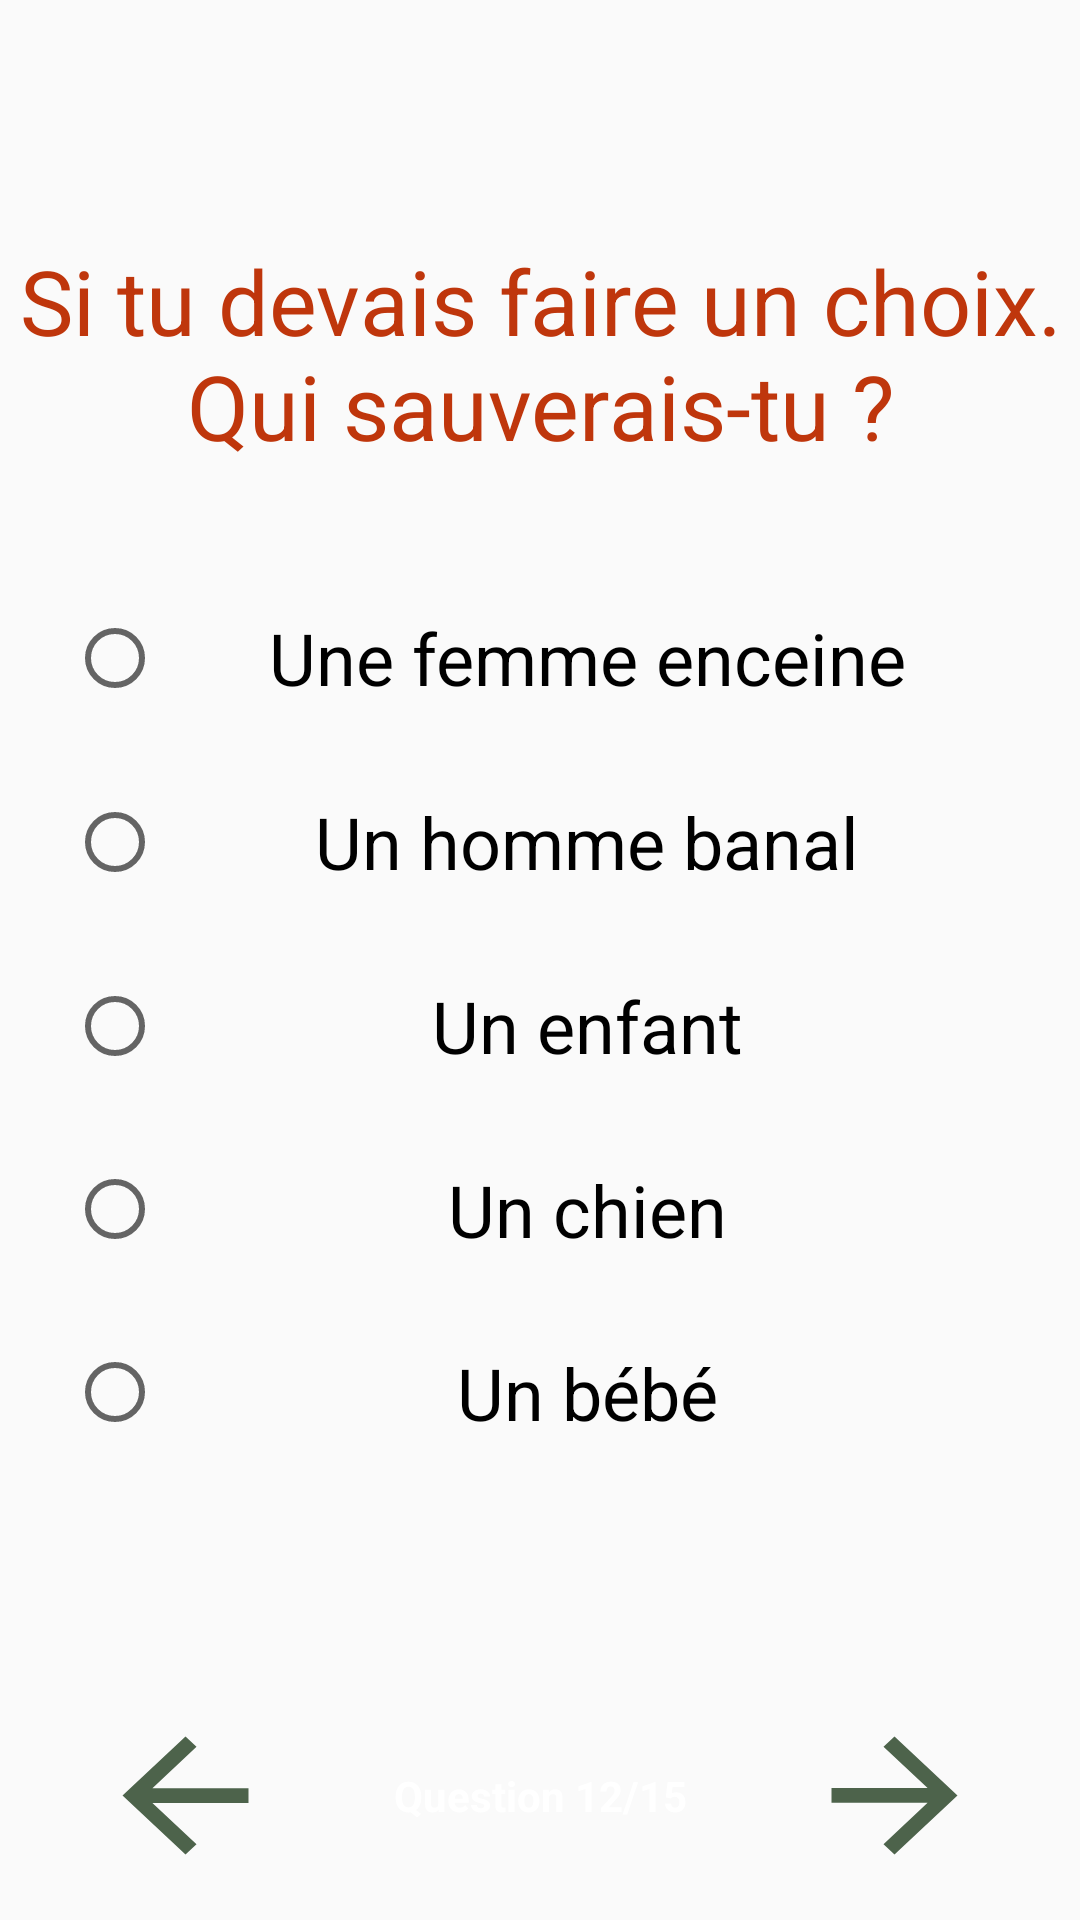

Produce the Android XML layout that renders to this screen, including the resource entries it uses.
<!-- AndroidManifest.xml: application theme AppTheme -->
<!-- res/layout/activity_question12.xml -->
<?xml version="1.0" encoding="utf-8"?>
<androidx.constraintlayout.widget.ConstraintLayout xmlns:android="http://schemas.android.com/apk/res/android"
    xmlns:app="http://schemas.android.com/apk/res-auto"
    xmlns:tools="http://schemas.android.com/tools"
    android:layout_width="match_parent"
    android:layout_height="match_parent"
    android:background="@drawable/image_transp2"
    tools:context=".Question12">

    <Button
        android:id="@+id/buttonPrecedent"
        android:layout_width="63dp"
        android:layout_height="59dp"
        android:layout_marginEnd="143dp"
        android:layout_marginBottom="12dp"
        android:background="?attr/actionModeCloseDrawable"
        android:backgroundTint="#4D634B"
        android:onClick="retour"
        app:layout_constraintBottom_toBottomOf="parent"
        app:layout_constraintEnd_toStartOf="@+id/buttonSuivant"
        app:layout_constraintStart_toStartOf="parent" />

    <Button
        android:id="@+id/buttonSuivant"
        android:layout_width="63dp"
        android:layout_height="59dp"
        android:background="?attr/actionModeCloseDrawable"
        android:backgroundTint="#4D634B"
        android:onClick="activityQuestion13"
        android:rotation="180"
        app:layout_constraintBottom_toBottomOf="@+id/buttonPrecedent"
        app:layout_constraintEnd_toEndOf="parent"
        app:layout_constraintStart_toEndOf="@+id/buttonPrecedent"
        app:layout_constraintTop_toTopOf="@+id/buttonPrecedent" />

    <TextView
        android:id="@+id/textView3"
        android:layout_width="wrap_content"
        android:layout_height="wrap_content"
        android:text="@string/question_12_15"
        android:textColor="#FFFFFF"
        android:textStyle="bold"
        app:layout_constraintBottom_toBottomOf="@+id/buttonPrecedent"
        app:layout_constraintEnd_toStartOf="@+id/buttonSuivant"
        app:layout_constraintStart_toEndOf="@+id/buttonPrecedent"
        app:layout_constraintTop_toTopOf="@+id/buttonPrecedent" />

    <TextView
        android:id="@+id/textView4"
        android:layout_width="wrap_content"
        android:layout_height="wrap_content"
        android:layout_marginStart="8dp"
        android:layout_marginTop="80dp"
        android:layout_marginEnd="8dp"
        android:text="@string/si_tu_devais_faire_un_choix_qui_sauverais_tu"
        android:textAlignment="center"
        android:textColor="#BF360C"
        android:textSize="30sp"
        app:layout_constraintEnd_toEndOf="parent"
        app:layout_constraintStart_toStartOf="parent"
        app:layout_constraintTop_toTopOf="parent" />

    <RadioGroup
        android:layout_width="0dp"
        android:layout_height="306dp"
        android:gravity="center"
        app:layout_constraintBottom_toTopOf="@+id/textView3"
        app:layout_constraintEnd_toEndOf="parent"
        app:layout_constraintStart_toStartOf="parent"
        app:layout_constraintTop_toBottomOf="@+id/textView4"
        app:layout_constraintVertical_bias="0.26">

        <RadioButton
            android:id="@+id/radioEnceinte"
            android:layout_width="315dp"
            android:layout_height="65dp"
            android:layout_weight="1"
            android:gravity="center"
            android:paddingLeft="15dp"
            android:paddingRight="15dp"
            android:text="@string/une_femme_enceine"
            android:textAlignment="center"
            android:textSize="24sp" />

        <RadioButton
            android:id="@+id/radioBanal"
            android:layout_width="315dp"
            android:layout_height="65dp"
            android:layout_weight="1"
            android:gravity="center"
            android:paddingLeft="15dp"
            android:paddingRight="15dp"
            android:text="@string/un_homme_banal"
            android:textSize="24sp" />

        <RadioButton
            android:id="@+id/radioEnfant"
            android:layout_width="315dp"
            android:layout_height="65dp"
            android:layout_weight="1"
            android:gravity="center"
            android:paddingLeft="15dp"
            android:paddingRight="15dp"
            android:text="@string/un_enfant"
            android:textSize="24sp" />

        <RadioButton
            android:id="@+id/radioChien"
            android:layout_width="315dp"
            android:layout_height="65dp"
            android:layout_weight="1"
            android:gravity="center"
            android:paddingLeft="15dp"
            android:paddingRight="15dp"
            android:text="@string/un_chien"
            android:textSize="24sp" />

        <RadioButton
            android:id="@+id/radioBebe"
            android:layout_width="315dp"
            android:layout_height="65dp"
            android:layout_weight="1"
            android:gravity="center"
            android:paddingLeft="15dp"
            android:paddingRight="15dp"
            android:text="@string/un_b_b"
            android:textSize="24sp" />
    </RadioGroup>

</androidx.constraintlayout.widget.ConstraintLayout>
<!-- resources referenced by this layout -->
<resources>
  <string name="question_12_15">Question 12/15</string>
  <string name="si_tu_devais_faire_un_choix_qui_sauverais_tu">Si tu devais faire un choix. Qui sauverais-tu ?</string>
  <string name="un_b_b">Un bébé</string>
  <string name="un_chien">Un chien</string>
  <string name="un_enfant">Un enfant</string>
  <string name="un_homme_banal">Un homme banal</string>
  <string name="une_femme_enceine">Une femme enceine</string>
  <style name="AppTheme" parent="Theme.AppCompat.Light.DarkActionBar">
          
          
          <item name="colorPrimaryDark">@color/colorPrimaryDark</item>
          <item name="colorAccent">@color/colorAccent</item>
          <item name="colorPrimary">#C657634B</item>
          
  
       </style>
  <!-- not gathered from this repository: default colours our renderer supplied (Android Studio template values) -->
  <color name="colorPrimaryDark">#FF3700B3</color>
  <color name="colorAccent">#FF03DAC5</color>
</resources>
